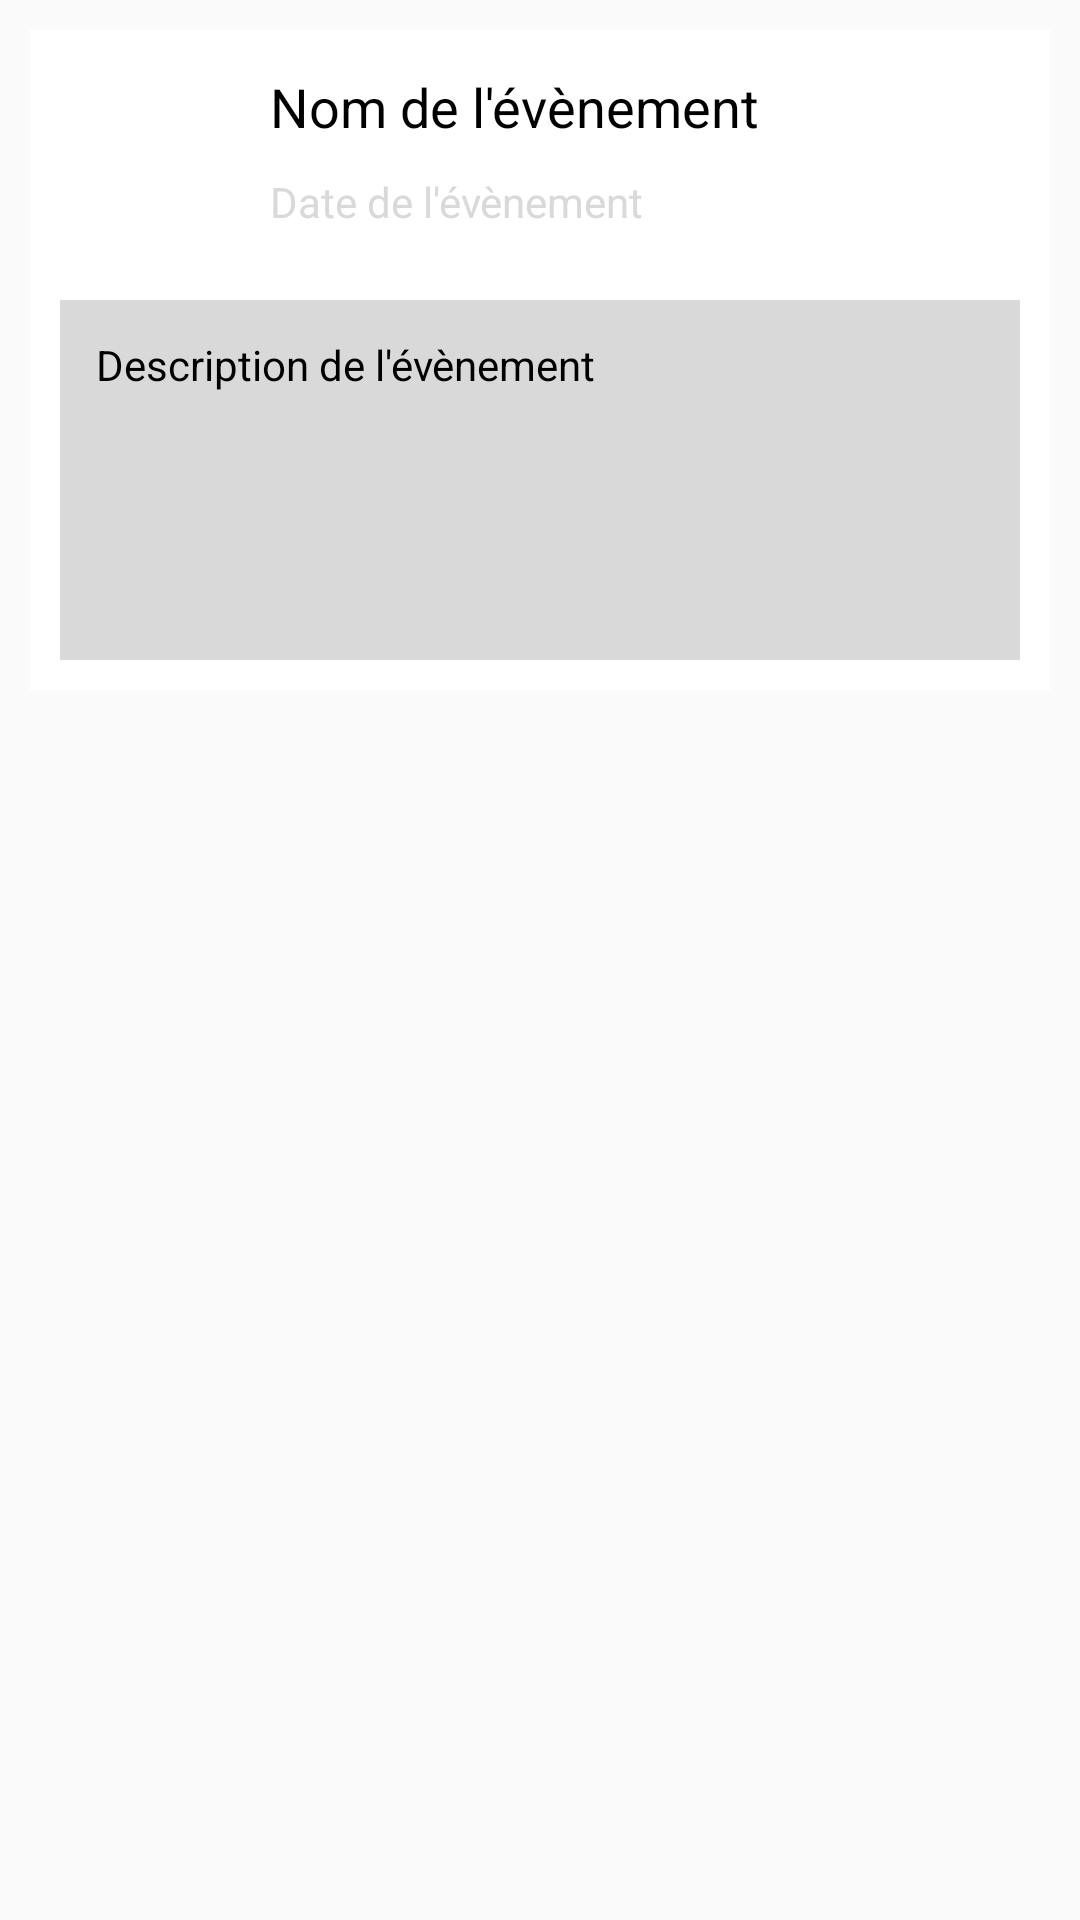

Layout XML and referenced resources for this Android screen:
<!-- AndroidManifest.xml: application theme AppTheme -->
<!-- res/layout/event_itemtemplate.xml -->
<LinearLayout xmlns:android="http://schemas.android.com/apk/res/android"
    android:orientation="vertical" android:layout_width="match_parent"
    android:layout_height="match_parent"
    android:id="@+id/overallLayout"
    android:background="@android:color/transparent"
    android:padding="10dp">
    <LinearLayout
        android:id="@+id/Event"
        android:clickable="true"
        android:layout_width="match_parent"
        android:layout_height="wrap_content"
        android:orientation="vertical"
        android:background="@android:color/white">
        <LinearLayout
            android:layout_width="match_parent"
            android:layout_height="wrap_content"
            android:padding="10dp"
            android:orientation="horizontal">
            <ImageView
                android:id="@+id/EventImage"
                android:layout_width="60dp"
                android:layout_height="60dp"
                android:src="@drawable/event_icon"
                android:layout_marginRight="10dp"
                android:adjustViewBounds="true"
                android:scaleType="fitCenter"/>
            <LinearLayout
                android:id="@+id/EventInfos"
                android:layout_gravity="center"
                android:layout_width="match_parent"
                android:layout_height="wrap_content"
                android:orientation="vertical">
                <RelativeLayout
                    android:layout_width="match_parent"
                    android:layout_height="match_parent"
                    android:gravity="left">
                    <TextView
                        android:id="@+id/EventName"
                        android:textSize="18dp"
                        android:textColor="@android:color/black"
                        android:layout_width="wrap_content"
                        android:layout_centerVertical="true"
                        android:layout_height="wrap_content"
                        android:text="@string/event_name"/>
                </RelativeLayout>
                <TextView
                    android:id="@+id/EventDate"
                    android:layout_width="match_parent"
                    android:layout_height="wrap_content"
                    android:text="@string/event_date"
                    android:textColor="@color/lightgray"
                    android:layout_marginTop="10dp"/>
            </LinearLayout>
        </LinearLayout>
        <TextView
            android:id="@+id/EventDesc"
            android:background="@color/lightgray"
            android:layout_width="match_parent"
            android:layout_height="120dp"
            android:padding="12dp"
            android:layout_margin="10dp"
            android:textColor="@android:color/black"
            android:text="@string/event_desc"/>
        
    </LinearLayout>
</LinearLayout>
<!-- resources referenced by this layout -->
<resources>
  <color name="lightgray">#d9d9d9</color>
  <string name="event_date">Date de l\'évènement</string>
  <string name="event_desc">Description de l\'évènement</string>
  <string name="event_name">Nom de l\'évènement</string>
  <style name="AppTheme" parent="Theme.AppCompat.Light.DarkActionBar">
  
      </style>
</resources>
